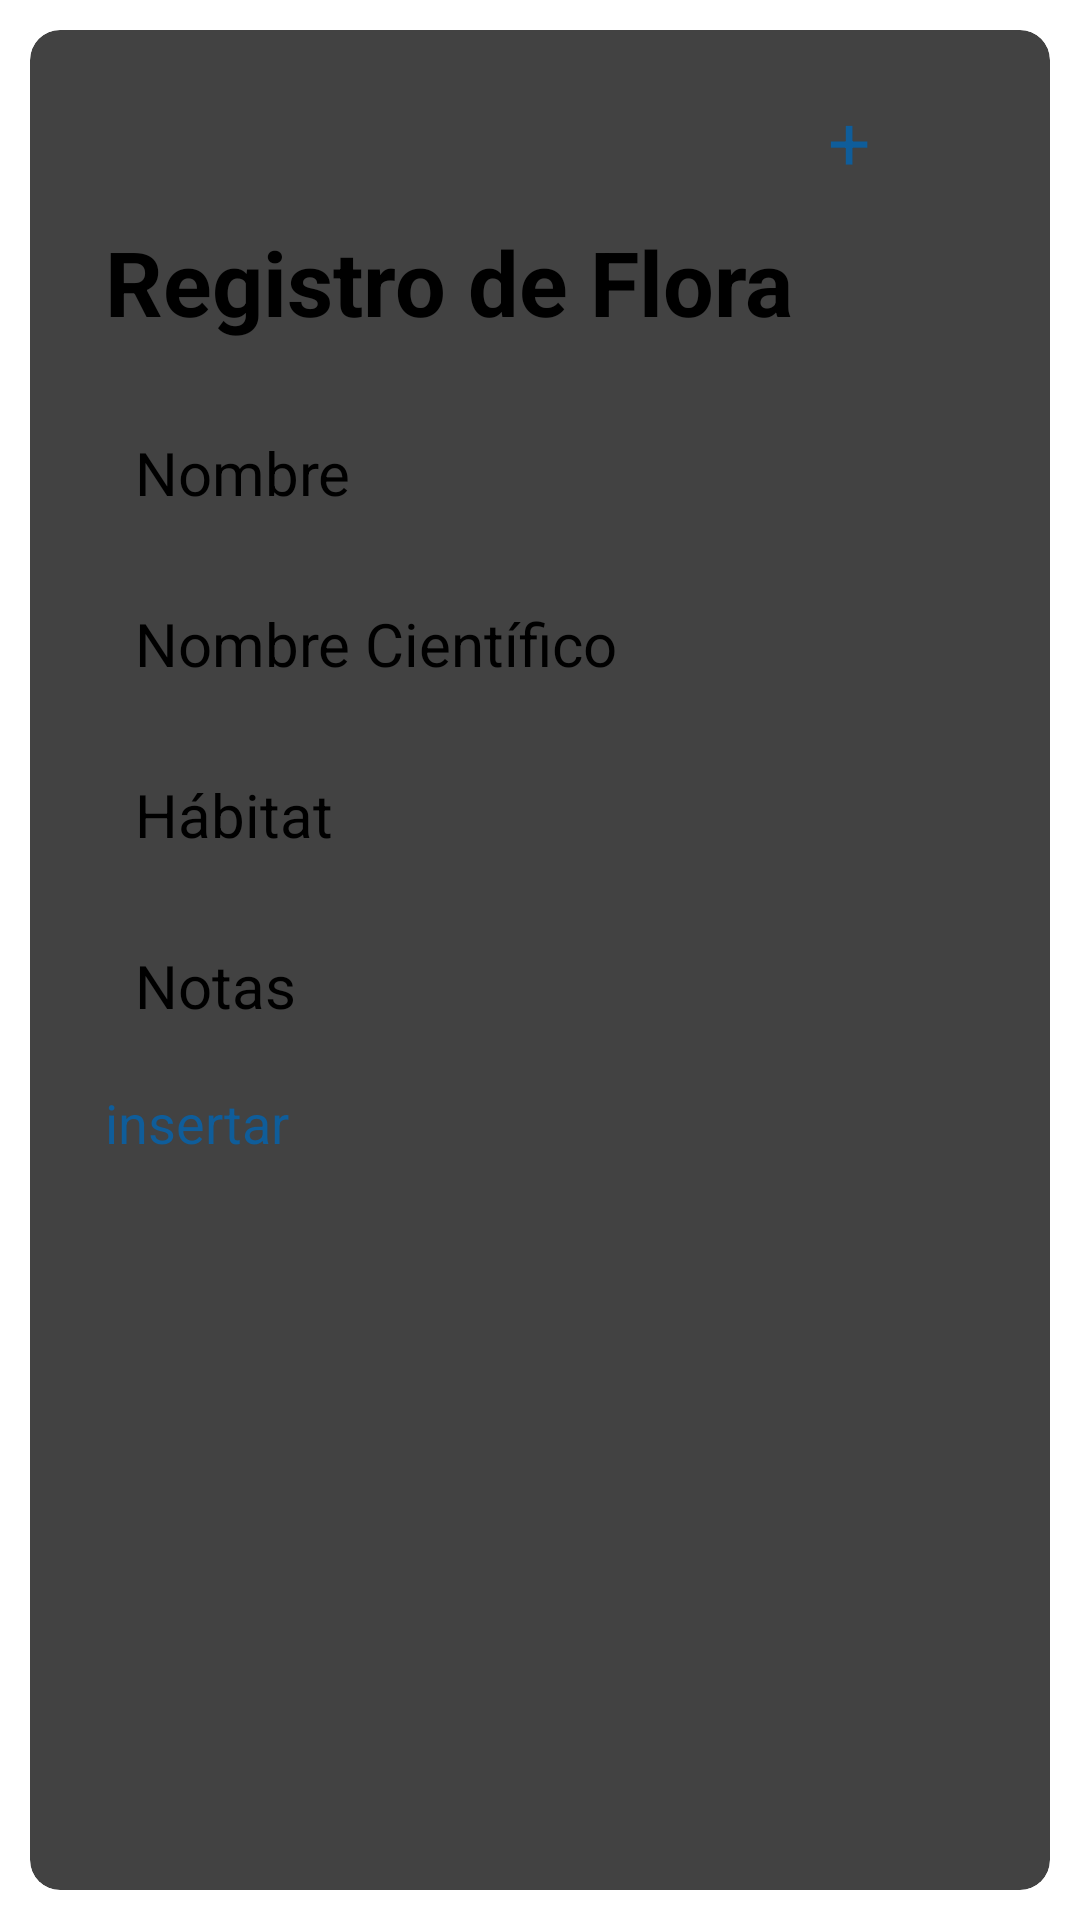

The Android layout XML behind this screen, and the referenced resources:
<!-- AndroidManifest.xml: application theme Theme.Endemic -->
<!-- res/layout/activity_agregar.xml -->
<?xml version="1.0" encoding="utf-8"?>
<LinearLayout xmlns:android="http://schemas.android.com/apk/res/android"
    xmlns:app="http://schemas.android.com/apk/res-auto"
    xmlns:tools="http://schemas.android.com/tools"
    android:layout_width="match_parent"
    android:layout_height="match_parent"
    android:gravity="center"
    android:orientation="horizontal"
    android:padding="10dp"
    tools:context=".FloraAdd">

    <androidx.cardview.widget.CardView
        android:layout_width="match_parent"
        android:layout_height="wrap_content"
        android:elevation="4dp"
        android:padding="10dp"
        app:cardCornerRadius="10dp">

        <ScrollView
            android:layout_width="match_parent"
            android:layout_height="622dp">

            <LinearLayout
                android:layout_width="match_parent"
                android:layout_height="match_parent"
                android:layout_margin="15dp"
                android:orientation="vertical">


                <Button
                    android:id="@+id/btnBuscar"
                    android:layout_width="49dp"
                    android:layout_height="wrap_content"
                    android:layout_marginTop="5dp"
                    android:layout_marginEnd="10dp"
                    android:backgroundTint="@color/white"
                    android:text="+"
                    android:layout_gravity="right"
                    android:textColor="#0F5D9A"
                    android:textSize="25sp"
                    app:layout_constraintEnd_toEndOf="parent"
                    app:layout_constraintTop_toTopOf="parent" />

                <TextView
                    android:layout_width="wrap_content"
                    android:layout_height="wrap_content"
                    android:layout_margin="10dp"
                    android:text="Registro de Flora"
                    android:textColor="@color/black"
                    android:textSize="30sp"
                    android:textStyle="bold" />

                <EditText
                    android:id="@+id/nombre"
                    android:layout_width="match_parent"
                    android:layout_height="match_parent"
                    android:layout_marginStart="10dp"
                    android:layout_marginTop="10dp"
                    android:hint="Nombre"
                    android:inputType="textPersonName"
                    android:padding="10dp"
                    android:textColor="@color/black"
                    android:textSize="20sp" />

                <EditText
                    android:id="@+id/nomcien"
                    android:layout_width="match_parent"
                    android:layout_height="match_parent"
                    android:layout_marginStart="10dp"
                    android:layout_marginTop="10dp"
                    android:hint="Nombre Científico"
                    android:inputType="textPersonName"
                    android:padding="10dp"
                    android:textColor="@color/black"
                    android:textSize="20sp" />

                <EditText
                    android:id="@+id/habitat"
                    android:layout_width="match_parent"
                    android:layout_height="match_parent"
                    android:layout_marginStart="10dp"
                    android:layout_marginTop="10dp"
                    android:hint="Hábitat"
                    android:inputType="textPersonName"
                    android:padding="10dp"
                    android:textColor="@color/black"
                    android:textSize="20sp" />

                <EditText
                    android:id="@+id/notas"
                    android:layout_width="match_parent"
                    android:layout_height="match_parent"
                    android:layout_marginStart="10dp"
                    android:layout_marginTop="10dp"
                    android:hint="Notas"
                    android:inputType="textPersonName"
                    android:padding="10dp"
                    android:textColor="@color/black"
                    android:textSize="20sp" />


                <Button
                    android:id="@+id/btnInsert"
                    android:layout_width="wrap_content"
                    android:layout_height="wrap_content"
                    android:layout_marginStart="10dp"
                    android:layout_marginTop="10dp"
                    android:backgroundTint="@color/white"
                    android:text="insertar"
                    android:textColor="#0F5D9A"
                    android:textSize="18sp" />

                <ImageView
                    android:id="@+id/imageView"
                    android:layout_width="298dp"
                    android:layout_height="178dp"
                    android:layout_gravity="center"
                    android:layout_marginTop="10dp"
                android:layout_weight="1"/>

            </LinearLayout>
        </ScrollView>
    </androidx.cardview.widget.CardView>


</LinearLayout>
<!-- resources referenced by this layout -->
<resources>
  <style name="Theme.Endemic" parent="Theme.MaterialComponents.DayNight.NoActionBar">
          
          <item name="colorPrimary">#0F5D9A</item>
          <item name="colorPrimaryVariant">#0F5D9A</item>
          <item name="colorOnPrimary">@color/white</item>
          
          <item name="colorSecondary">#0F5D9A</item>
          <item name="colorSecondaryVariant">#0F5D9A</item>
          <item name="colorOnSecondary">@color/black</item>
          
          <item name="android:statusBarColor" tools:targetApi="l">?attr/colorOnSecondary</item>
          
      </style>
  <!-- not gathered from this repository: default colours our renderer supplied (Android Studio template values) -->
  <color name="black">#FF000000</color>
  <color name="white">#FFFFFFFF</color>
</resources>
